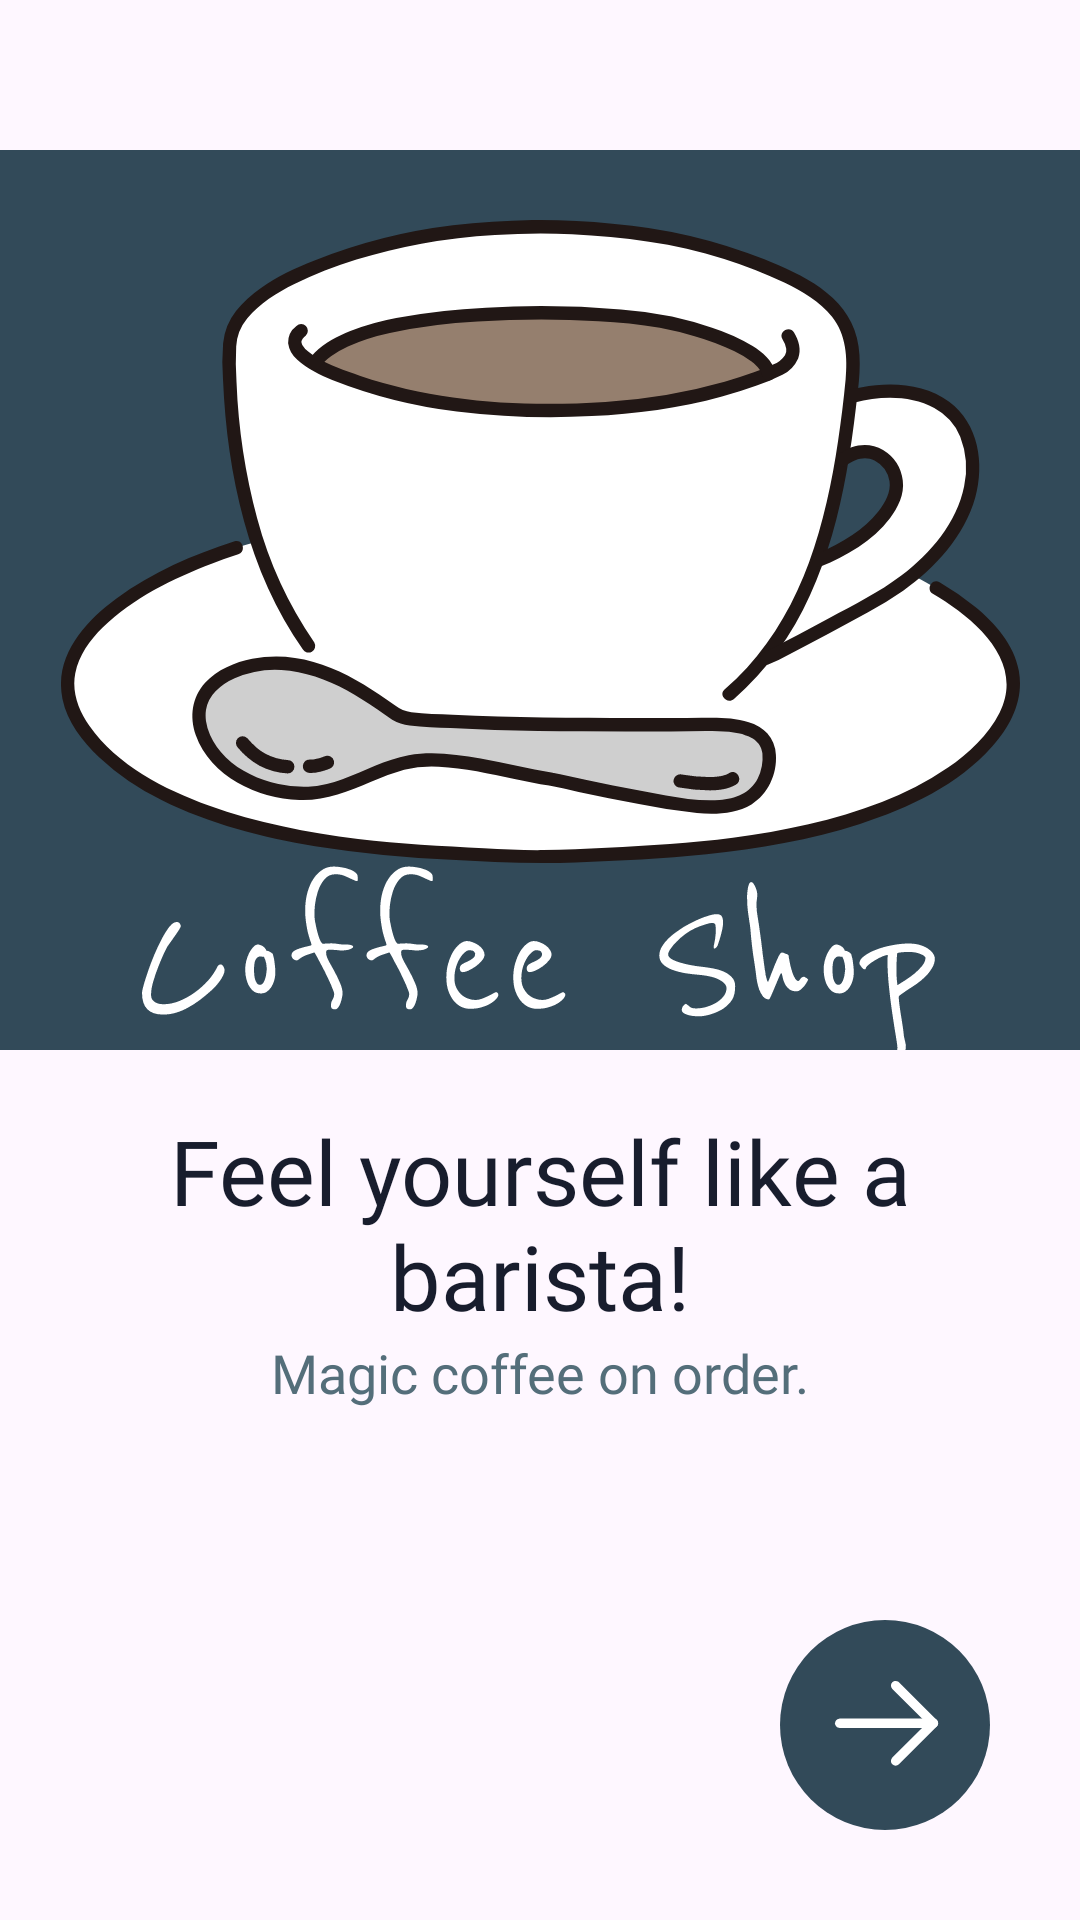

Layout XML and referenced resources for this Android screen:
<!-- AndroidManifest.xml: application theme Theme.CoffeeManagement -->
<!-- res/layout/activity_main.xml -->
<?xml version="1.0" encoding="utf-8"?>
<RelativeLayout xmlns:android="http://schemas.android.com/apk/res/android"
    xmlns:tools="http://schemas.android.com/tools"
    android:layout_width="match_parent"
    android:layout_height="match_parent"
    android:layout_centerHorizontal="true"
    tools:context=".onboarding.MainActivity">

    <FrameLayout
        android:layout_width="match_parent"
        android:layout_height="300dp"
        android:layout_marginTop="50dp">

        <ImageView
            android:id="@+id/logo_background"
            android:layout_width="match_parent"
            android:layout_height="match_parent"
            android:background="#324A59" />

        <ImageView
            android:id="@+id/logo"
            android:layout_width="wrap_content"
            android:layout_height="wrap_content"
            android:layout_gravity="center"
            android:layout_marginTop="-20dp"
            android:src="@drawable/boarding_logo" />

        <ImageView
            android:id="@+id/logo_title"
            android:layout_width="wrap_content"
            android:layout_height="wrap_content"
            android:layout_gravity="center"
            android:layout_marginTop="120dp"
            android:src="@drawable/boarding_title" />

    </FrameLayout>

    <TextView
        android:id="@+id/title"
        android:layout_width="250dp"
        android:layout_height="wrap_content"
        android:layout_marginTop="370dp"
        android:text="Feel yourself like a barista!"
        android:textAlignment="center"
        android:textSize="30sp"
        android:textColor="#181D2D"
        android:fontFamily="@font/poppins_regular"
        android:layout_centerHorizontal="true" />

    <TextView
        android:id="@+id/description"
        android:layout_width="wrap_content"
        android:layout_height="wrap_content"
        android:layout_below="@id/title"
        android:layout_centerHorizontal="true"
        android:fontFamily="@font/poppins_regular"
        android:text="Magic coffee on order."
        android:textColor="#546E7A"
        android:textSize="18sp" />

    <FrameLayout
        android:layout_width="wrap_content"
        android:layout_height="wrap_content"
        android:layout_alignParentBottom="true"
        android:layout_alignParentEnd="true"
        android:layout_margin="30dp">

        <ImageButton
            android:id="@+id/button"
            android:layout_width="70dp"
            android:layout_height="70dp"
            android:contentDescription="Nút bấm để tiếp tục"
            android:src="@drawable/boarding_button"
            android:background="@null"
            android:scaleType="fitCenter" />

        <ImageView
            android:id="@+id/arrow"
            android:layout_width="50dp"
            android:layout_height="50dp"
            android:layout_gravity="center"
            android:clickable="true"
            android:contentDescription="sang trang"
            android:focusable="true"
            android:src="@drawable/boarding_arrow" />
    </FrameLayout>

</RelativeLayout>
<!-- resources referenced by this layout -->
<resources>
  <!-- drawable boarding_arrow (drawable) -->
  <vector xmlns:android="http://schemas.android.com/apk/res/android"
      android:width="32dp"
      android:height="32dp"
      android:viewportWidth="32"
      android:viewportHeight="32">
    <path
        android:pathData="M5.333,15.634C5.333,15.128 5.71,14.71 6.198,14.643L6.333,14.634L26.333,14.634C26.886,14.634 27.333,15.082 27.333,15.634C27.333,16.14 26.957,16.559 26.469,16.625L26.333,16.634H6.333C5.781,16.634 5.333,16.187 5.333,15.634Z"
        android:fillColor="#ffffff"/>
    <path
        android:pathData="M17.561,8.31C17.17,7.921 17.169,7.287 17.558,6.896C17.913,6.54 18.468,6.507 18.86,6.797L18.973,6.893L27.039,14.925C27.396,15.28 27.428,15.838 27.137,16.23L27.039,16.342L18.973,24.376C18.581,24.765 17.948,24.764 17.558,24.373C17.204,24.017 17.173,23.461 17.464,23.07L17.561,22.958L24.916,15.633L17.561,8.31Z"
        android:fillColor="#ffffff"/>
  </vector>
  <!-- drawable boarding_button (drawable) -->
  <vector xmlns:android="http://schemas.android.com/apk/res/android"
      android:width="64dp"
      android:height="64dp"
      android:viewportWidth="64"
      android:viewportHeight="64">
    <path
        android:pathData="M32,32m-32,0a32,32 0,1 1,64 0a32,32 0,1 1,-64 0"
        android:fillColor="#324A59"/>
  </vector>
  <!-- drawable boarding_logo: vector/xml drawable (drawable, 11306 chars, omitted) -->
  <!-- drawable boarding_title: vector/xml drawable (drawable, 19854 chars, omitted) -->
  <style name="Theme.CoffeeManagement" parent="Base.Theme.CoffeeManagement" />
  <style name="Base.Theme.CoffeeManagement" parent="Theme.Material3.DayNight.NoActionBar">
          
          <item name="colorControlActivated">#324A59</item>
          <item name="colorPrimary">#324A59</item>
          
      </style>
</resources>
